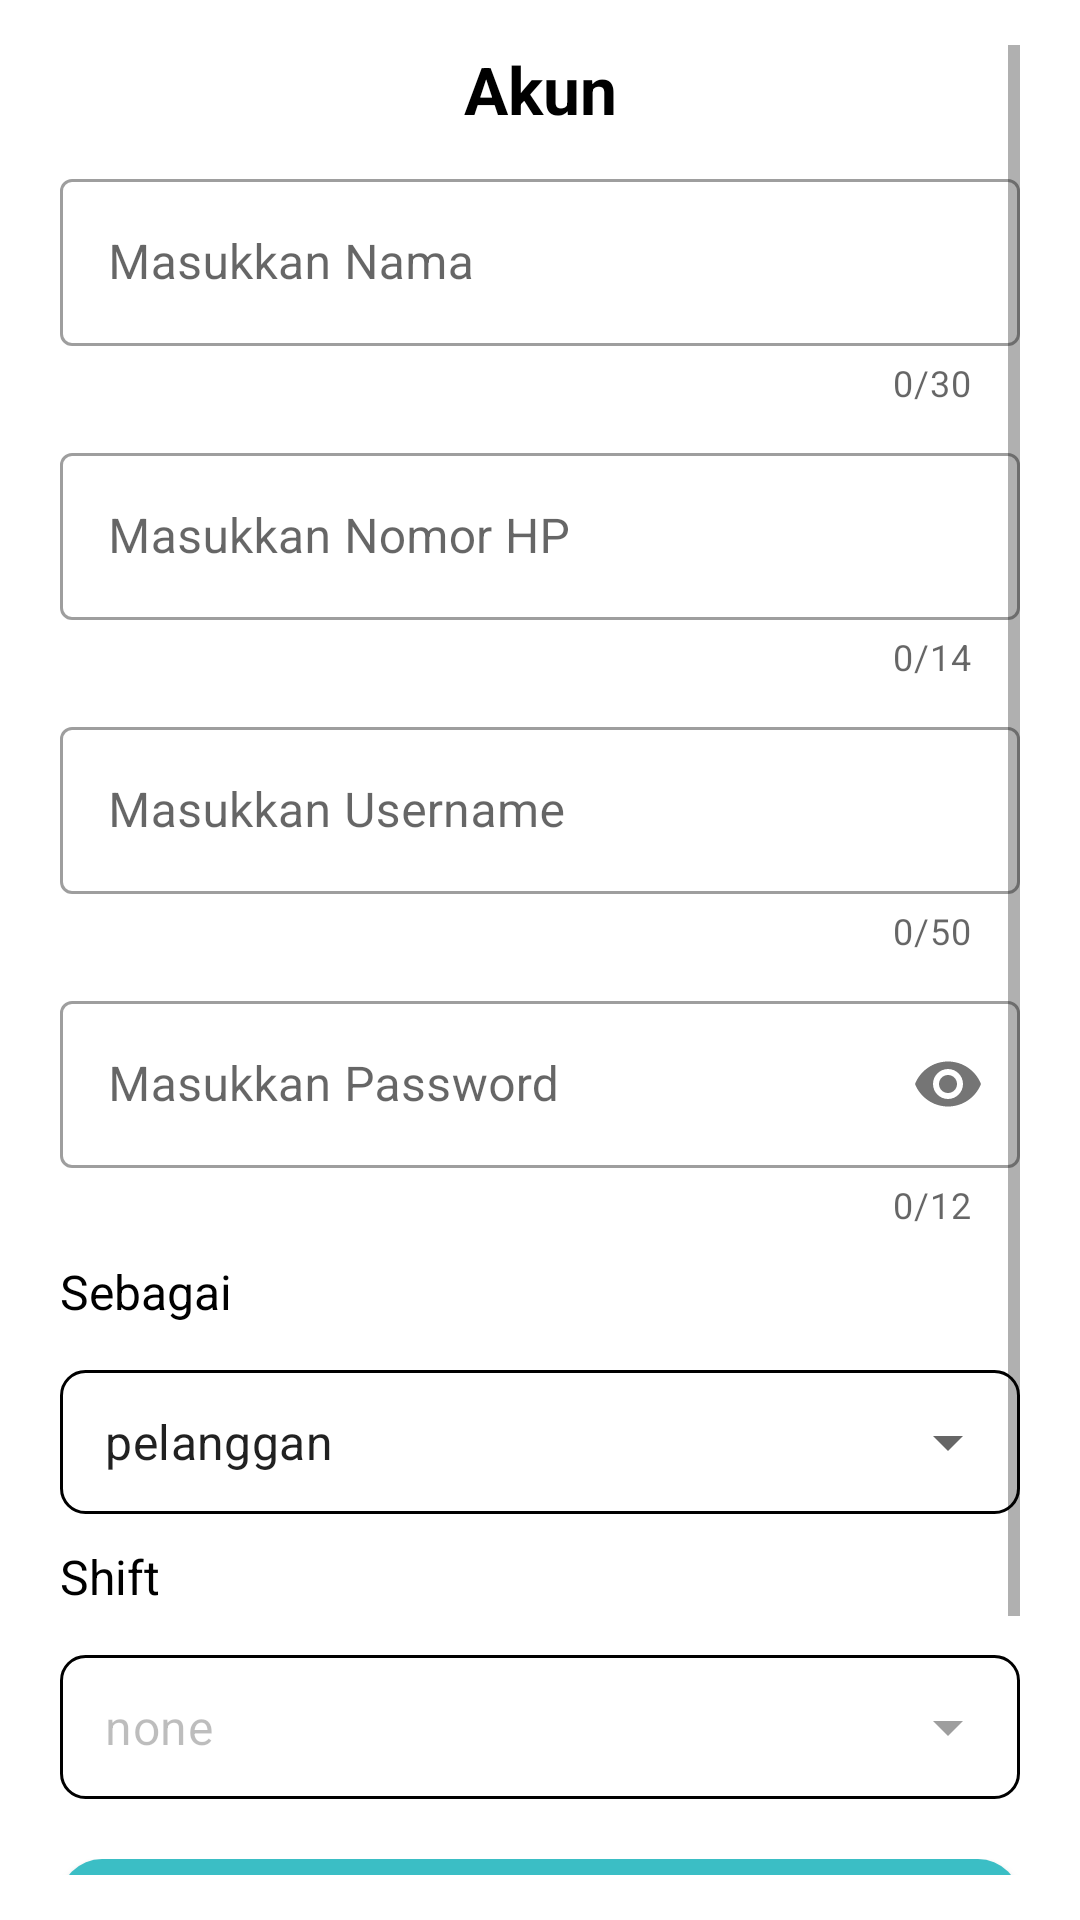

Here is an Android app screen rendered from its layout file. Give the layout XML and the strings, colors and styles it references.
<!-- AndroidManifest.xml: application theme Theme.KakJayadiWarkopSharelok -->
<!-- res/layout/activity_profile_akun.xml -->
<?xml version="1.0" encoding="utf-8"?>
<androidx.constraintlayout.widget.ConstraintLayout xmlns:android="http://schemas.android.com/apk/res/android"
    xmlns:app="http://schemas.android.com/apk/res-auto"
    xmlns:tools="http://schemas.android.com/tools"
    android:layout_width="match_parent"
    android:layout_height="match_parent"
    tools:context=".activity.admin.ProfileAkunActivity"
    android:paddingTop="15dp"
    android:paddingLeft="20dp"
    android:paddingRight="20dp"
    android:paddingBottom="15dp">

    <ScrollView
        android:layout_width="match_parent"
        android:layout_height="match_parent">
        <LinearLayout
            android:layout_width="match_parent"
            android:layout_height="match_parent"
            android:orientation="vertical">

            <TextView
                android:id="@+id/tvHead"
                android:layout_width="match_parent"
                android:layout_height="wrap_content"
                android:text="Akun"
                android:textSize="22sp"
                android:textColor="@color/black"
                android:textStyle="bold"
                android:gravity="center"/>

            <com.google.android.material.textfield.TextInputLayout
                android:id="@+id/material_nama"
                android:layout_width="match_parent"
                android:layout_height="wrap_content"
                style="@style/Widget.MaterialComponents.TextInputLayout.OutlinedBox"
                android:hint="Masukkan Nama"
                android:layout_marginTop="10dp"
                app:counterEnabled="true"
                app:counterMaxLength="30">
                <com.google.android.material.textfield.TextInputEditText
                    android:id="@+id/et_admin_nama"
                    android:layout_width="match_parent"
                    android:layout_height="wrap_content"
                    android:textColor="@color/black"
                    android:textSize="16sp"
                    android:inputType="text"
                    android:maxLength="30"
                    />
            </com.google.android.material.textfield.TextInputLayout>
            <com.google.android.material.textfield.TextInputLayout
                android:id="@+id/material_nomor_wa"
                android:layout_width="match_parent"
                android:layout_height="wrap_content"
                style="@style/Widget.MaterialComponents.TextInputLayout.OutlinedBox"
                android:hint="Masukkan Nomor HP"
                android:layout_marginTop="10dp"
                app:counterEnabled="true"
                app:counterMaxLength="14">
                <com.google.android.material.textfield.TextInputEditText
                    android:id="@+id/et_admin_nomor_wa"
                    android:layout_width="match_parent"
                    android:layout_height="wrap_content"
                    android:textColor="@color/black"
                    android:textSize="16sp"
                    android:inputType="number"
                    android:maxLength="14"/>
            </com.google.android.material.textfield.TextInputLayout>
            <com.google.android.material.textfield.TextInputLayout
                android:id="@+id/material_email"
                android:layout_width="match_parent"
                android:layout_height="wrap_content"
                style="@style/Widget.MaterialComponents.TextInputLayout.OutlinedBox"
                android:hint="Masukkan Username"
                android:layout_marginTop="10dp"
                app:counterEnabled="true"
                app:counterMaxLength="50">
                <com.google.android.material.textfield.TextInputEditText
                    android:id="@+id/et_admin_email"
                    android:layout_width="match_parent"
                    android:layout_height="wrap_content"
                    android:textColor="@color/black"
                    android:textSize="16sp"
                    android:inputType="text"
                    android:maxLength="50"/>
            </com.google.android.material.textfield.TextInputLayout>
            <com.google.android.material.textfield.TextInputLayout
                android:id="@+id/material_password"
                android:layout_width="match_parent"
                android:layout_height="wrap_content"
                style="@style/Widget.MaterialComponents.TextInputLayout.OutlinedBox"
                android:hint="Masukkan Password"
                android:layout_marginTop="10dp"
                app:counterEnabled="true"
                app:counterMaxLength="12"
                app:passwordToggleEnabled="true">
                <com.google.android.material.textfield.TextInputEditText
                    android:id="@+id/et_admin_password"
                    android:layout_width="match_parent"
                    android:layout_height="wrap_content"
                    android:textColor="@color/black"
                    android:textSize="16sp"
                    android:inputType="textPassword"
                    android:maxLength="12"/>
            </com.google.android.material.textfield.TextInputLayout>

            <TextView
                android:layout_width="match_parent"
                android:layout_height="wrap_content"
                android:text="Sebagai"
                android:textColor="@color/black"
                android:textSize="16sp"
                android:layout_marginTop="10dp"/>
            <com.google.android.material.textfield.TextInputLayout
                style="@style/Widget.MaterialComponents.TextInputLayout.OutlinedBox.Dense.ExposedDropdownMenu"
                android:id="@+id/textLayoutSebagai"
                android:layout_width="match_parent"
                android:layout_height="wrap_content"
                android:layout_marginTop="10dp"
                >
                <AutoCompleteTextView
                    android:id="@+id/autoCompleteTextViewSebagai"
                    android:layout_width="match_parent"
                    android:layout_height="match_parent"
                    android:layout_weight="1"
                    android:inputType="none"
                    android:text="pelanggan"
                    android:paddingLeft="15dp"
                    android:paddingRight="15dp"
                    android:paddingTop="10dp"
                    android:paddingBottom="10dp"
                    android:background="@drawable/bg_plr8_ptb5_c8"/>
            </com.google.android.material.textfield.TextInputLayout>
            <TextView
                android:layout_width="match_parent"
                android:layout_height="wrap_content"
                android:text="Shift"
                android:textColor="@color/black"
                android:textSize="16sp"
                android:layout_marginTop="10dp"/>
            <com.google.android.material.textfield.TextInputLayout
                style="@style/Widget.MaterialComponents.TextInputLayout.OutlinedBox.Dense.ExposedDropdownMenu"
                android:id="@+id/textLayoutShift"
                android:layout_width="match_parent"
                android:layout_height="wrap_content"
                android:layout_marginTop="10dp"
                android:enabled="false">
                <AutoCompleteTextView
                    android:id="@+id/autoCompleteTextViewShift"
                    android:layout_width="match_parent"
                    android:layout_height="match_parent"
                    android:layout_weight="1"
                    android:inputType="none"
                    android:text="none"
                    android:paddingLeft="15dp"
                    android:paddingRight="15dp"
                    android:paddingTop="10dp"
                    android:paddingBottom="10dp"
                    android:background="@drawable/bg_plr8_ptb5_c8"/>
            </com.google.android.material.textfield.TextInputLayout>

            <LinearLayout
                android:layout_width="match_parent"
                android:layout_height="wrap_content"
                android:orientation="vertical"
                android:layout_marginTop="20dp">
                <Button
                    android:id="@+id/btn_simpan"
                    android:layout_width="match_parent"
                    android:layout_height="wrap_content"
                    android:text="Simpan"
                    android:textColor="@color/white"
                    android:background="@drawable/bg_btn_cari_rekomendasi"
                    />
                <Button
                    android:id="@+id/btn_batal"
                    android:layout_width="match_parent"
                    android:layout_height="wrap_content"
                    android:text="Batal"
                    android:textColor="@color/white"
                    android:background="@drawable/bg_btn_cari_rekomendasi"
                    android:layout_marginTop="10dp"/>
            </LinearLayout>

        </LinearLayout>
    </ScrollView>

</androidx.constraintlayout.widget.ConstraintLayout>
<!-- resources referenced by this layout -->
<resources>
  <color name="black">#FF000000</color>
  <color name="white">#FFFFFFFF</color>
  <!-- drawable bg_btn_cari_rekomendasi (drawable) -->
  <?xml version="1.0" encoding="utf-8"?>
  <shape xmlns:android="http://schemas.android.com/apk/res/android"
      android:shape="rectangle">
      <solid android:color="#3BBEC5"/>
      <corners android:radius="14dp"/>
  </shape>
  <!-- drawable bg_plr8_ptb5_c8 (drawable) -->
  <?xml version="1.0" encoding="utf-8"?>
  <shape
      xmlns:android="http://schemas.android.com/apk/res/android">
      <padding android:bottom="5dp"
          android:top="5dp"
          android:left="8dp"
          android:right="8dp"/>
      <corners android:radius="8dp"/>
      <stroke android:color="@color/black"
          android:width="1dp"
          />
      <solid android:color="@color/white"/>
  </shape>
  <style name="Theme.KakJayadiWarkopSharelok" parent="Theme.MaterialComponents.DayNight.DarkActionBar">
          
          <item name="colorPrimary">@color/purple_500</item>
          <item name="colorPrimaryVariant">@color/purple_700</item>
          <item name="colorOnPrimary">@color/white</item>
          
          <item name="colorSecondary">@color/teal_200</item>
          <item name="colorSecondaryVariant">@color/teal_700</item>
          <item name="colorOnSecondary">@color/black</item>
          
          <item name="android:statusBarColor" tools:targetApi="l">?attr/colorPrimaryVariant</item>
          
  
      </style>
  <color name="purple_500">#FF6200EE</color>
  <color name="purple_700">#FF3700B3</color>
  <color name="teal_200">#FF03DAC5</color>
  <color name="teal_700">#FF018786</color>
</resources>
